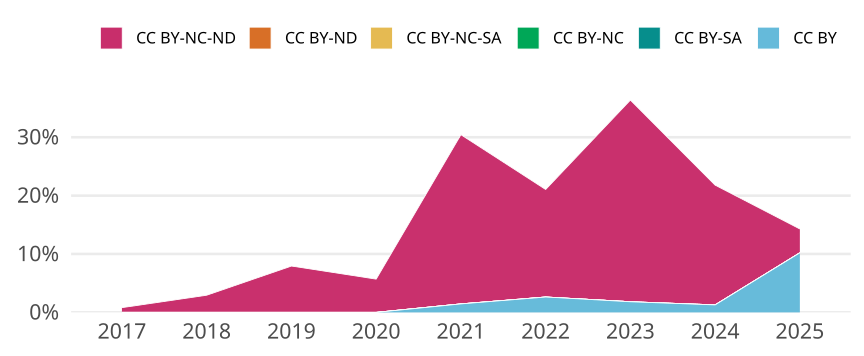

Data behind this chart, as committed beside it:
cr_year, jn_all, cc, cc_total, prop
2017, 123, CC BY, 0, 0
2017, 123, CC BY-SA, 0, 0
2017, 123, CC BY-NC, 0, 0
2017, 123, CC BY-NC-SA, 0, 0
2017, 123, CC BY-ND, 0, 0
2017, 123, CC BY-NC-ND, 1, 0.00813
2018, 102, CC BY, 0, 0
2018, 102, CC BY-SA, 0, 0
2018, 102, CC BY-NC, 0, 0
2018, 102, CC BY-NC-SA, 0, 0
2018, 102, CC BY-ND, 0, 0
2018, 102, CC BY-NC-ND, 3, 0.02941
2019, 126, CC BY, 0, 0
2019, 126, CC BY-SA, 0, 0
2019, 126, CC BY-NC, 0, 0
2019, 126, CC BY-NC-SA, 0, 0
2019, 126, CC BY-ND, 0, 0
2019, 126, CC BY-NC-ND, 10, 0.07937
2020, 158, CC BY, 0, 0
2020, 158, CC BY-SA, 0, 0
2020, 158, CC BY-NC, 0, 0
2020, 158, CC BY-NC-SA, 0, 0
2020, 158, CC BY-ND, 0, 0
2020, 158, CC BY-NC-ND, 9, 0.05696
2021, 69, CC BY, 1, 0.01449
2021, 69, CC BY-SA, 0, 0
2021, 69, CC BY-NC, 0, 0
2021, 69, CC BY-NC-SA, 0, 0
2021, 69, CC BY-ND, 0, 0
2021, 69, CC BY-NC-ND, 20, 0.2899
2022, 76, CC BY, 2, 0.02632
2022, 76, CC BY-SA, 0, 0
2022, 76, CC BY-NC, 0, 0
2022, 76, CC BY-NC-SA, 0, 0
2022, 76, CC BY-ND, 0, 0
2022, 76, CC BY-NC-ND, 14, 0.1842
2023, 55, CC BY, 1, 0.01818
2023, 55, CC BY-SA, 0, 0
2023, 55, CC BY-NC, 0, 0
2023, 55, CC BY-NC-SA, 0, 0
2023, 55, CC BY-ND, 0, 0
2023, 55, CC BY-NC-ND, 19, 0.3455
2024, 78, CC BY, 1, 0.01282
2024, 78, CC BY-SA, 0, 0
2024, 78, CC BY-NC, 0, 0
2024, 78, CC BY-NC-SA, 0, 0
2024, 78, CC BY-ND, 0, 0
2024, 78, CC BY-NC-ND, 16, 0.2051
2025, 49, CC BY, 5, 0.102
2025, 49, CC BY-SA, 0, 0
2025, 49, CC BY-NC, 0, 0
2025, 49, CC BY-NC-SA, 0, 0
2025, 49, CC BY-ND, 0, 0
2025, 49, CC BY-NC-ND, 2, 0.04082
